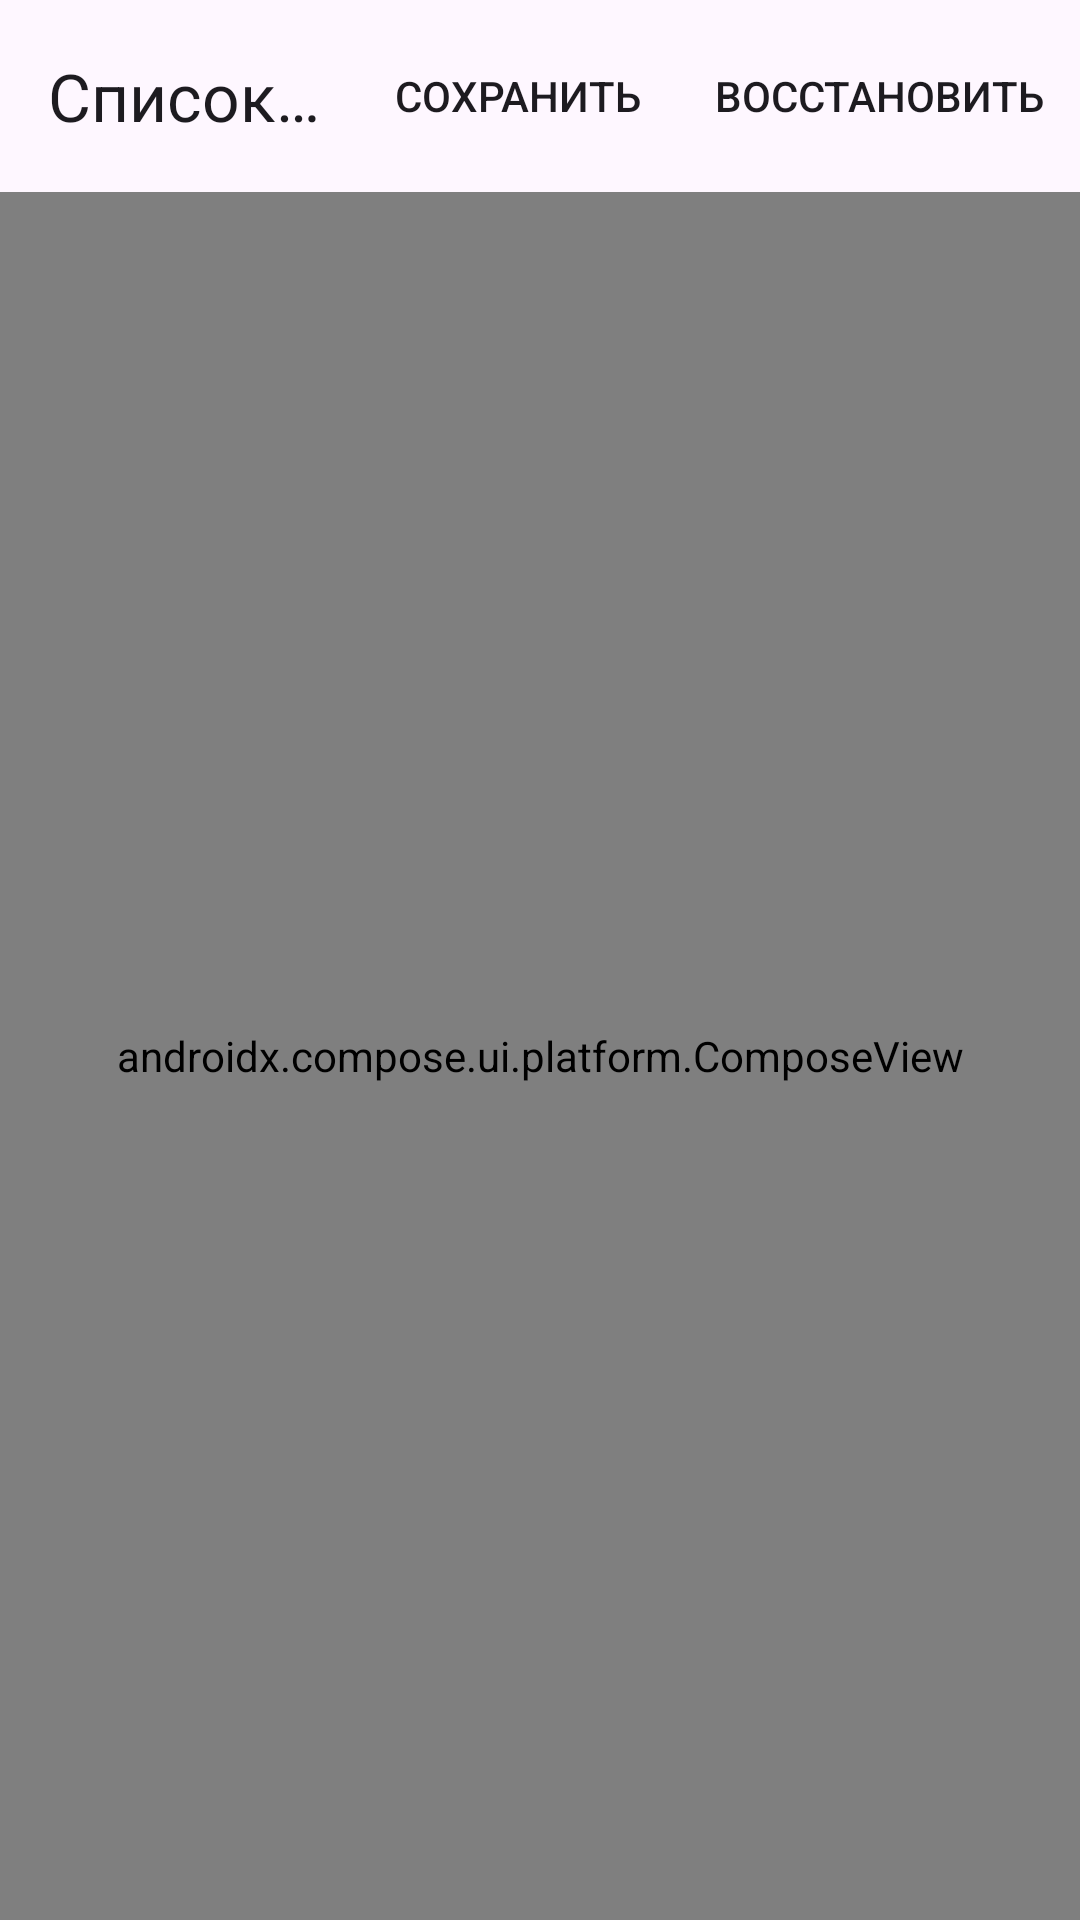

Here is an Android app screen rendered from its layout file. Give the layout XML and the strings, colors and styles it references.
<!-- AndroidManifest.xml: application theme Theme.Project_for_students -->
<!-- res/layout/posts_list_fragment_layout.xml -->
<?xml version="1.0" encoding="utf-8"?>
<androidx.coordinatorlayout.widget.CoordinatorLayout xmlns:android="http://schemas.android.com/apk/res/android"
    android:layout_width="match_parent"
    android:layout_height="match_parent"
    xmlns:app="http://schemas.android.com/apk/res-auto">

    <com.google.android.material.appbar.AppBarLayout
        android:layout_width="match_parent"
        android:layout_height="wrap_content">

        <com.google.android.material.appbar.MaterialToolbar
            android:id="@+id/toolbar"
            android:layout_width="match_parent"
            android:layout_height="wrap_content"
            app:menu="@menu/toolbar_menu"
            app:title="Список постов"/>

    </com.google.android.material.appbar.AppBarLayout>
    <androidx.compose.ui.platform.ComposeView
        android:id="@+id/composeList"
        android:layout_width="match_parent"
        android:layout_height="match_parent"
        app:layout_behavior="com.google.android.material.appbar.AppBarLayout$ScrollingViewBehavior"/>

</androidx.coordinatorlayout.widget.CoordinatorLayout>
<!-- resources referenced by this layout -->
<resources>
  <style name="Theme.Project_for_students" parent="Base.Theme.Project_for_students" />
  <style name="Base.Theme.Project_for_students" parent="Theme.Material3.DayNight.NoActionBar">
          
          
      </style>
</resources>
